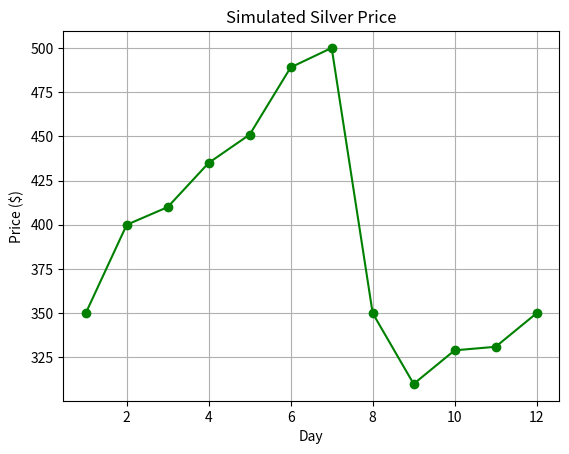

Recreate this plot in Python.
import matplotlib.pyplot as plt #pip install matplotlib
import numpy as np

days =  np.array([1,2,3,4,5,6,7,8,9,10,11,12])
prices = np.array([350,400,410,435,451,489,500,350,310,329,331,350])
plt.plot(days, prices,marker='o', color='green')
plt.title("Simulated Silver Price")
plt.xlabel("Day")
plt.ylabel("Price ($)")
plt.grid(True)
plt.show()
